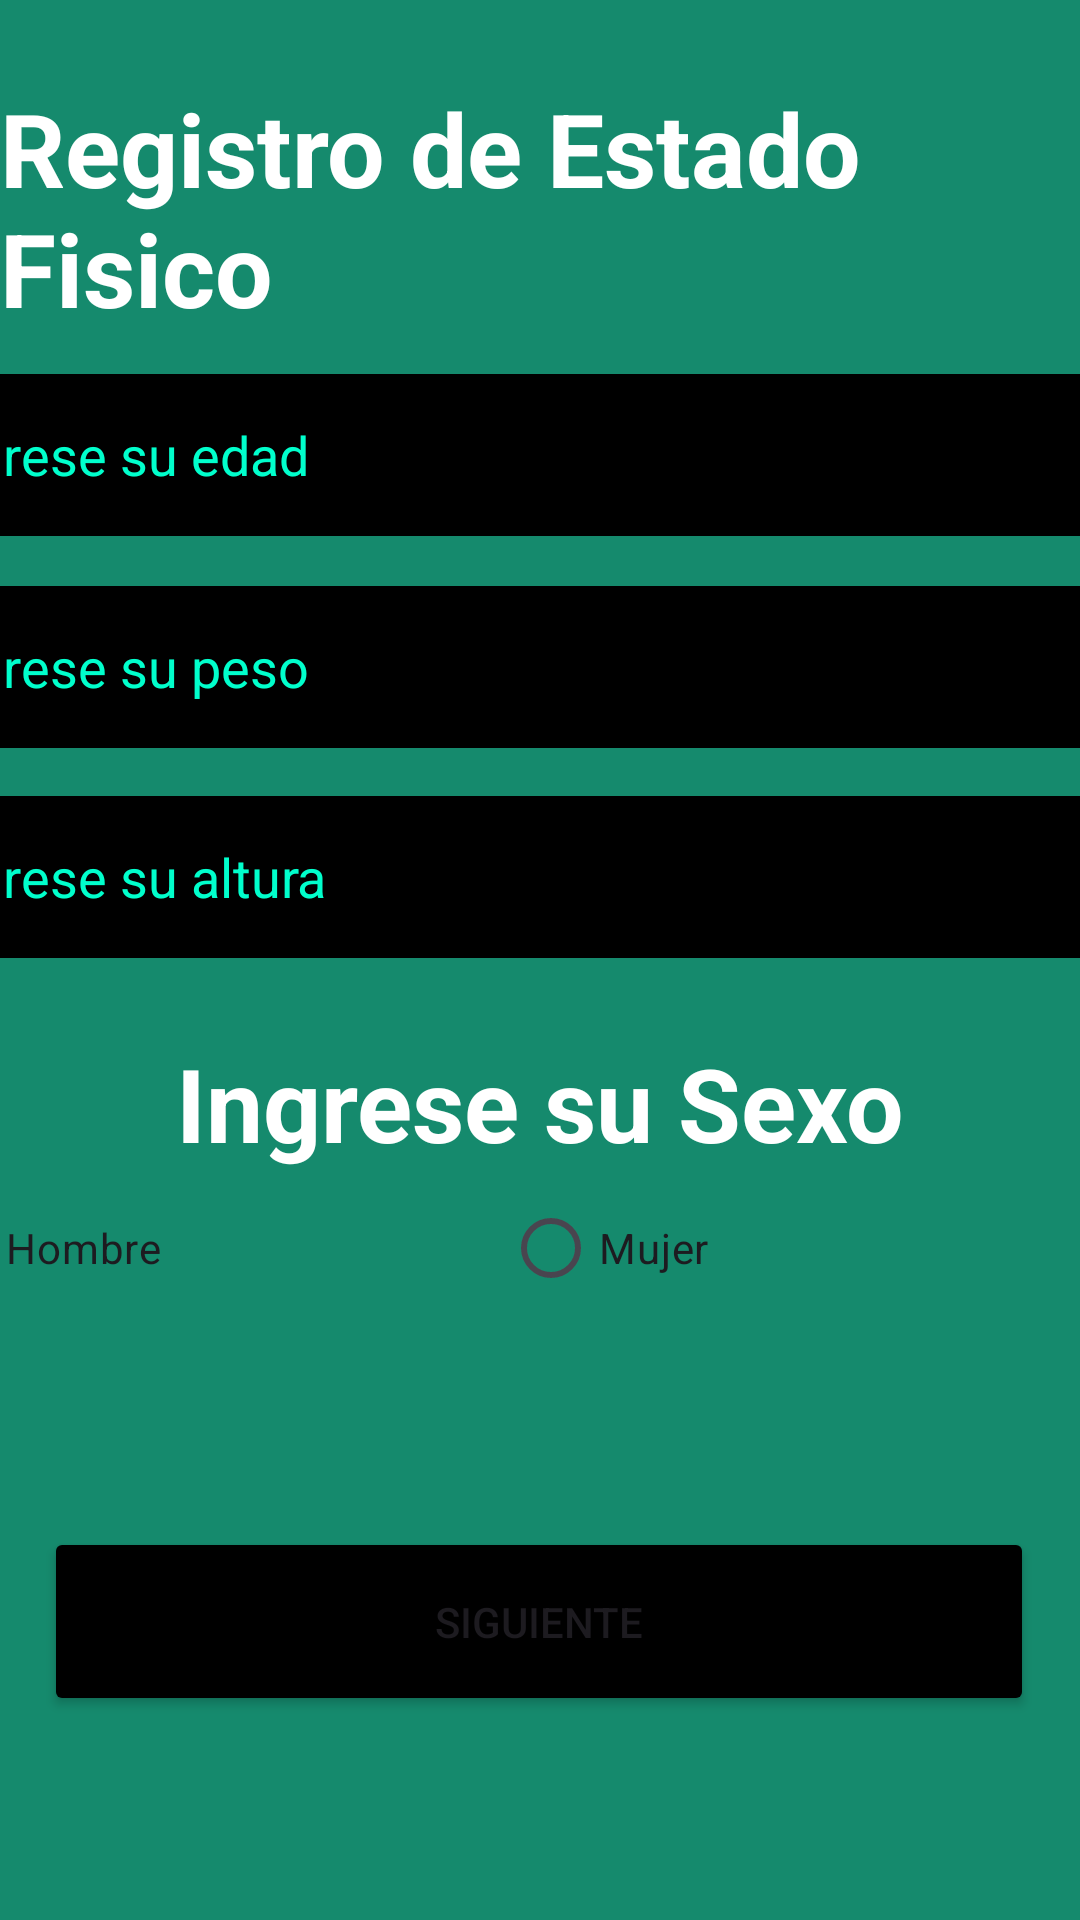

This screen was rendered from an Android layout file. Write that file and the resources it references.
<!-- AndroidManifest.xml: application theme Theme.EatsApp -->
<!-- res/layout/activity_registro_datos_us.xml -->
<?xml version="1.0" encoding="utf-8"?>
<androidx.constraintlayout.widget.ConstraintLayout xmlns:android="http://schemas.android.com/apk/res/android"
    xmlns:app="http://schemas.android.com/apk/res-auto"
    xmlns:tools="http://schemas.android.com/tools"
    android:id="@+id/main"
    android:layout_width="match_parent"
    android:layout_height="match_parent"
    android:background="@color/green_500"
    tools:context=".RegistroDatosUs">

    <Button
        android:id="@+id/buttonn"
        android:layout_width="330dp"
        android:layout_height="63dp"
        android:layout_marginBottom="68dp"
        android:backgroundTint="@color/black"
        android:text="@string/siguiente"
        app:layout_constraintBottom_toBottomOf="parent"
        app:layout_constraintEnd_toEndOf="parent"
        app:layout_constraintHorizontal_bias="0.493"
        app:layout_constraintStart_toStartOf="parent" />

    <EditText
        android:id="@+id/etEdad"
        android:layout_width="409dp"
        android:layout_height="54dp"
        android:layout_marginTop="10dp"
        android:background="@color/black"
        android:ems="10"
        android:hint="@string/edad"
        android:inputType="numberSigned"
        android:textColor="@color/white"
        android:textColorHint="@color/cyan_600"
        app:layout_constraintBottom_toBottomOf="parent"
        app:layout_constraintEnd_toEndOf="parent"
        app:layout_constraintStart_toStartOf="parent"
        app:layout_constraintTop_toTopOf="parent"
        app:layout_constraintVertical_bias="0.199" />

    <EditText
        android:id="@+id/etPeso"
        android:layout_width="409dp"
        android:layout_height="54dp"
        android:layout_marginTop="10dp"
        android:background="@color/black"
        android:ems="10"
        android:hint="@string/peso"
        android:inputType="numberSigned"
        android:textColor="@color/white"
        android:textColorHint="@color/cyan_600"
        app:layout_constraintBottom_toBottomOf="parent"
        app:layout_constraintEnd_toEndOf="parent"
        app:layout_constraintStart_toStartOf="parent"
        app:layout_constraintTop_toTopOf="parent"
        app:layout_constraintVertical_bias="0.322" />

    <EditText
        android:id="@+id/etAltura"
        android:layout_width="409dp"
        android:layout_height="54dp"
        android:layout_marginTop="10dp"
        android:background="@color/black"
        android:ems="10"
        android:hint="@string/altura"
        android:inputType="numberDecimal"
        android:textColor="@color/white"
        android:textColorHint="@color/cyan_600"
        app:layout_constraintBottom_toBottomOf="parent"
        app:layout_constraintEnd_toEndOf="parent"
        app:layout_constraintStart_toStartOf="parent"
        app:layout_constraintTop_toTopOf="parent"
        app:layout_constraintVertical_bias="0.443" />

    <TextView
        android:id="@+id/textView10"
        android:layout_width="wrap_content"
        android:layout_height="wrap_content"
        android:text="@string/sexo"
        android:textColor="@color/white"
        android:textSize="34sp"
        android:textStyle="bold"
        app:layout_constraintBottom_toBottomOf="parent"
        app:layout_constraintEnd_toEndOf="parent"
        app:layout_constraintStart_toStartOf="parent"
        app:layout_constraintTop_toTopOf="parent"
        app:layout_constraintVertical_bias="0.58" />

    <TextView
        android:id="@+id/textView11"
        android:layout_width="wrap_content"
        android:layout_height="wrap_content"
        android:text="@string/titulo2"
        android:textColor="@color/white"
        android:textSize="34sp"
        android:textStyle="bold"
        app:layout_constraintBottom_toBottomOf="parent"
        app:layout_constraintEnd_toEndOf="parent"
        app:layout_constraintStart_toStartOf="parent"
        app:layout_constraintTop_toTopOf="parent"
        app:layout_constraintVertical_bias="0.048" />

    <RadioGroup
        android:id="@+id/rgGenero"
        android:layout_width="395dp"
        android:layout_height="60dp"
        android:layout_marginBottom="188dp"
        android:orientation="horizontal"
        android:weightSum="1"
        app:layout_constraintBottom_toBottomOf="parent"
        app:layout_constraintEnd_toEndOf="parent"
        app:layout_constraintHorizontal_bias="0.875"
        app:layout_constraintStart_toStartOf="parent">

        <RadioButton
            android:id="@+id/rbMasculino"
            android:layout_width="match_parent"
            android:layout_height="wrap_content"
            android:layout_weight="0.5"
            android:text="@string/hombre" />

        <RadioButton
            android:id="@+id/rbFemenino"
            android:layout_width="match_parent"
            android:layout_height="wrap_content"
            android:layout_weight="0.5"
            android:text="@string/mujer" />
    </RadioGroup>


</androidx.constraintlayout.widget.ConstraintLayout>
<!-- resources referenced by this layout -->
<resources>
  <color name="black">#FF000000</color>
  <color name="cyan_600">#00FFCC</color>
  <color name="green_500">#158A6D</color>
  <color name="white">#FFFFFFFF</color>
  <string name="altura">Ingrese su altura </string>
  <string name="edad">Ingrese su edad</string>
  <string name="hombre">Hombre</string>
  <string name="mujer">Mujer</string>
  <string name="peso">Ingrese su peso</string>
  <string name="sexo">Ingrese su Sexo</string>
  <string name="siguiente">siguiente</string>
  <string name="titulo2">Registro de Estado Fisico</string>
  <style name="Theme.EatsApp" parent="Base.Theme.EatsApp" />
  <style name="Base.Theme.EatsApp" parent="Theme.Material3.DayNight.NoActionBar">
          
          <item name="colorPrimary">@color/green_500</item>
          <item name="colorSecondary">@color/cyan_600</item>
          <item name="colorSecondaryVariant">@color/black</item>
          
      </style>
</resources>
